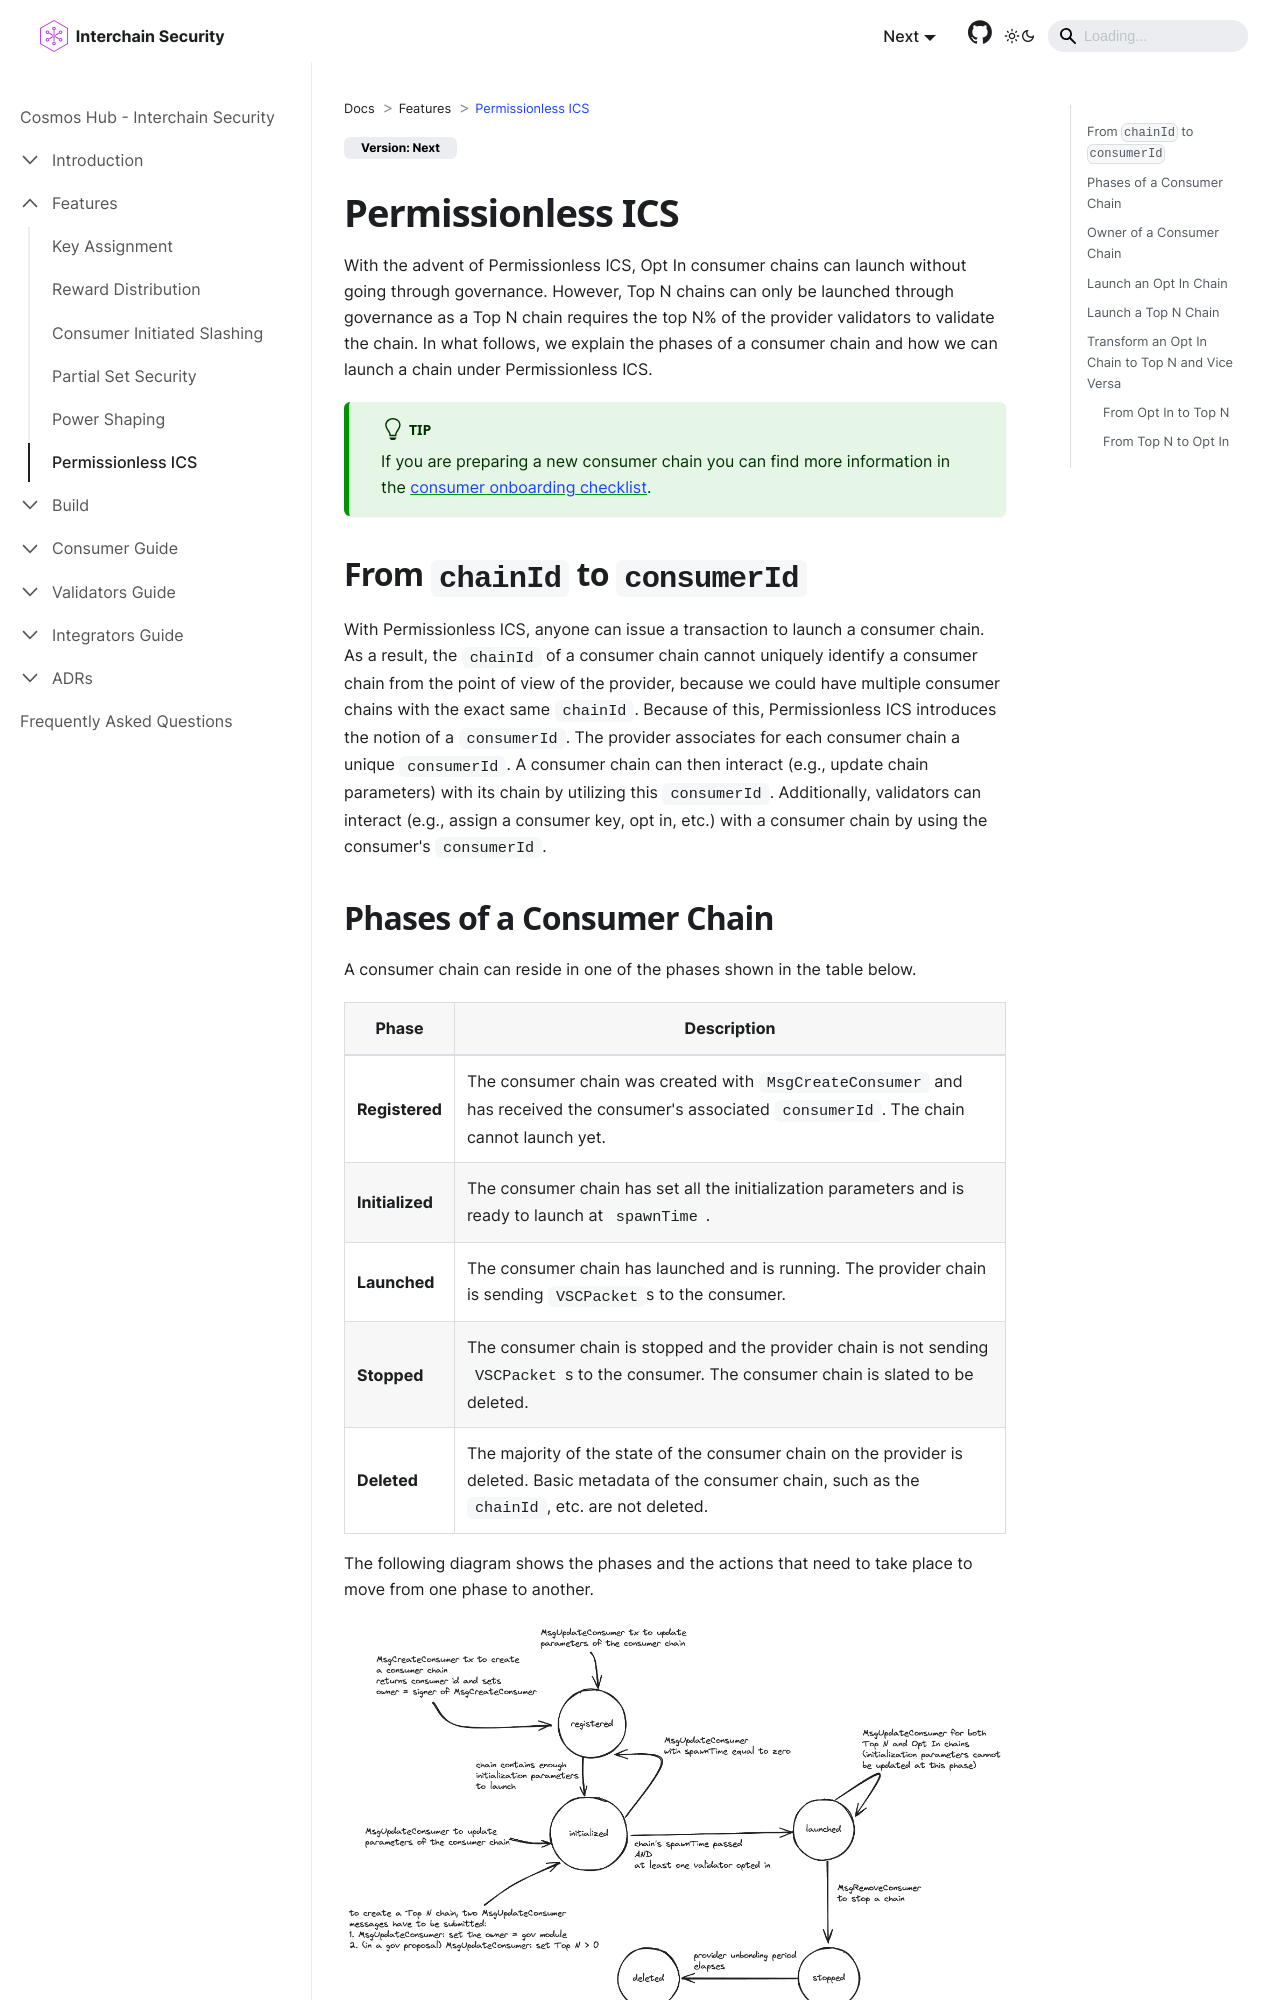

repository: cosmos/interchain-security · page: features/permissionless.html · generator: docusaurus

---
sidebar_position: 7
---

# Permissionless ICS 

With the advent of Permissionless ICS, Opt In consumer chains can launch without going through governance.
However, Top N chains can only be launched through governance as a Top N chain requires the top N% of the provider validators to validate the chain.
In what follows, we explain the phases of a consumer chain and how we can launch a chain under Permissionless ICS.

:::tip
If you are preparing a new consumer chain you can find more information in the [consumer onboarding checklist](../consumer-development/onboarding.md).
:::

## From `chainId` to `consumerId`
With Permissionless ICS, anyone can issue a transaction to launch a consumer chain. As a result, the `chainId` of a consumer
chain cannot uniquely identify a consumer chain from the point of view of the provider, because we could have multiple
consumer chains with the exact same `chainId`.
Because of this, Permissionless ICS introduces the notion of a `consumerId`. The provider associates for each consumer chain
a unique `consumerId`. A consumer chain can then interact (e.g., update chain parameters) with its chain by utilizing this `consumerId`.
Additionally, validators can interact (e.g., assign a consumer key, opt in, etc.) with a consumer chain by using the consumer's `consumerId`.
